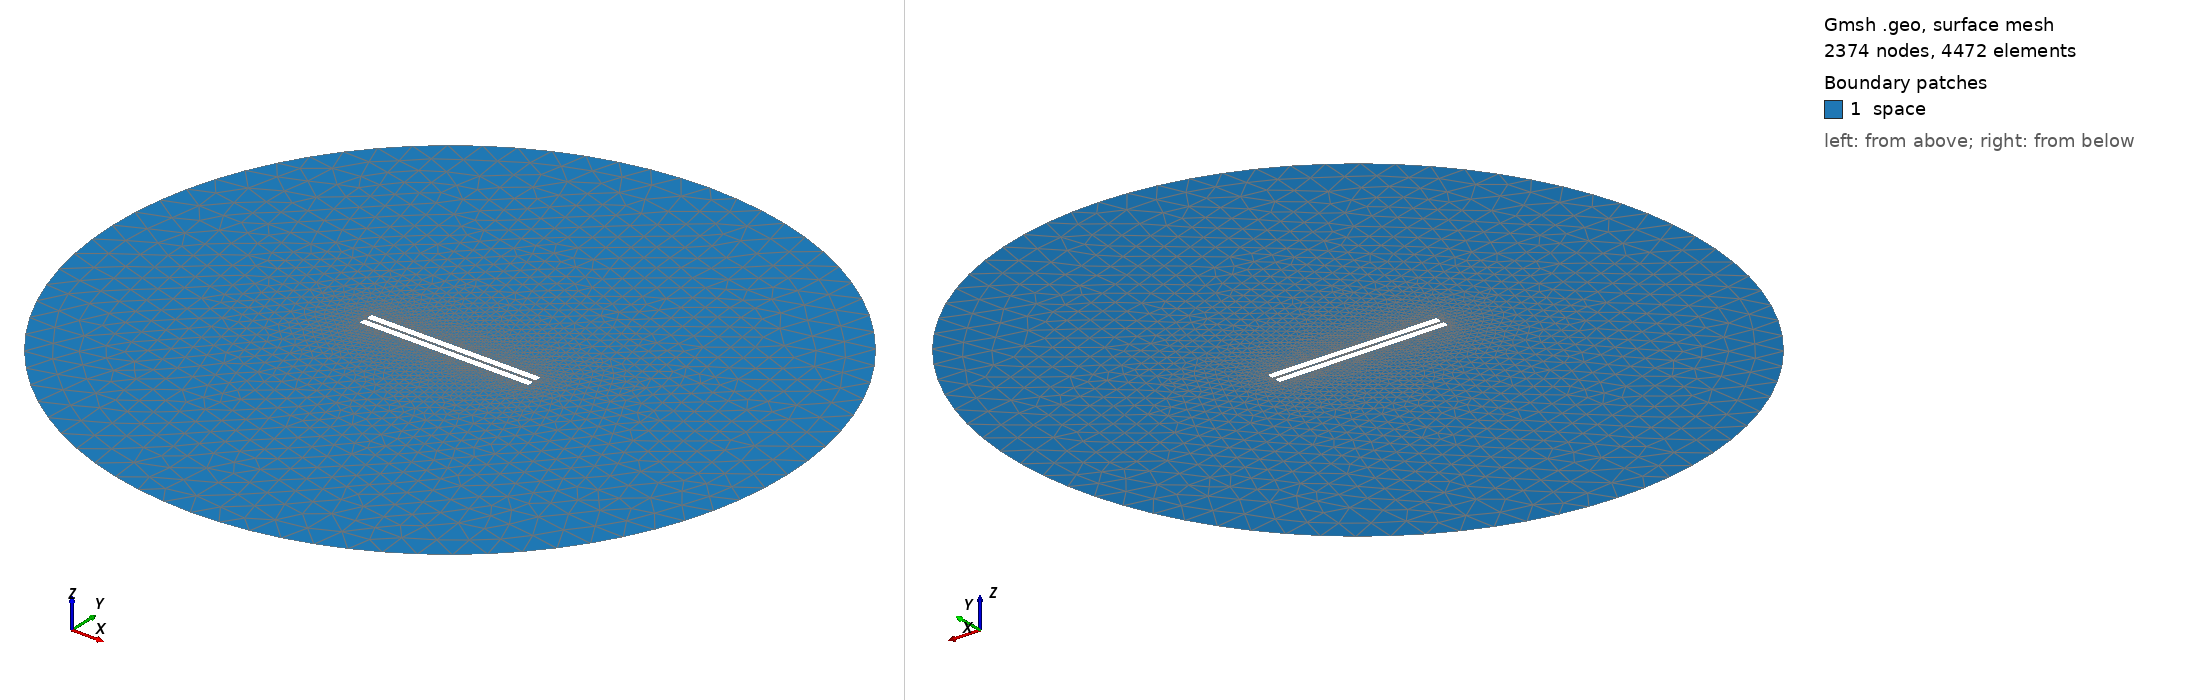

Gmsh geometry script, surface-meshed: 2374 nodes, 4472 surface elements. Boundary patches (legend numbers): 1 space. Left view from above one corner, right view from below the opposite corner. Legend entries are the model's physical surfaces. The drawing asked Gmsh for element sizes between 1% and 20% of the model's largest extent; the script's own settings can give other sizes.

=== 35.geo (drawn) ===
// Set the geometry kernel
SetFactory("OpenCASCADE");

//---------------------------------------
// Rectangles
//---------------------------------------

// Rectangle 1 (top)
Point(1) = {-49.9, 0.9166666666666666, 0, 1.0};
Point(2) = {49.9, 0.9166666666666666, 0, 1.0};
Point(3) = {49.9, 4.716666666666667, 0, 1.0};
Point(4) = {-49.9, 4.716666666666667, 0, 1.0};

Line(1) = {1, 2};
Line(2) = {2, 3};
Line(3) = {3, 4};
Line(4) = {4, 1};

Line Loop(1) = {1, 2, 3, 4};
Plane Surface(1) = {1};

Rotate { {0, 0, 1}, {0,  0.9166666666666666,  0}, 0.002 } {
  Surface{1};
}

// Rectangle 2 (bottom)
Point(5) = {-49.9, -0.9166666666666666, 0, 1.0};
Point(6) = {49.9, -0.9166666666666666, 0, 1.0};
Point(7) = {49.9, -4.716666666666667, 0, 1.0};
Point(8) = {-49.9, -4.716666666666667, 0, 1.0};

Line(5) = {5, 6};
Line(6) = {6, 7};
Line(7) = {7, 8};
Line(8) = {8, 5};

Line Loop(2) = {5, 6, 7, 8};
Plane Surface(2) = {2}; 


//---------------------------------------
// Circle
//---------------------------------------

// Define points
Point(9) = {0, 0, 0};        // Center
Point(10) = {200, 0, 0};     // Start point
Point(11) = {0, 200, 0};     // 90 degrees
Point(12) = {-200, 0, 0};    // 180 degrees
Point(13) = {0, -200, 0};    // 270 degrees

// Define circle arcs (each needs start, center, end)
Circle(9) = {10, 9, 11};
Circle(10) = {11, 9, 12};
Circle(11) = {12, 9, 13};
Circle(12) = {13, 9, 10};

// Define curve loop and surface if needed
Curve Loop(3) = {9, 10, 11, 12};
Surface(3) = {3};

// Subtract Rectangles from Circle
BooleanDifference{ Surface{3}; Delete; }{ Surface{1}; Surface{2}; Delete; }

//---------------------------------------
// Transfinite Lines and Surface
//---------------------------------------
Transfinite Line {1, 3} = 50 Using Progression 1;
Transfinite Line {2, 4} = 2 Using Progression 1;
Transfinite Line {5, 7} = 50 Using Progression 1;
Transfinite Line {6, 8} = 2 Using Progression 1;
Transfinite Line {9, 10, 11, 12} = 20 Using Progression 1;

//---------------------------------------
// Define Physical Groups
//---------------------------------------                

//--- Physical Curves
// Physical groups for boundaries
Physical Line("force_segment", 10) = {1};
Physical Line("upper_plate", 11) = {2, 3, 4};
Physical Line("lower_plate", 12) = {5, 6, 7, 8};
Physical Line("boundary", 20) = {9, 10, 11, 12};

//--- Physical Surfaces
Physical Surface("space", 30) = {3};

//---------------------------------------
// 6. Generate the Mesh
//---------------------------------------
Mesh 2;  // 2D mesh generation
